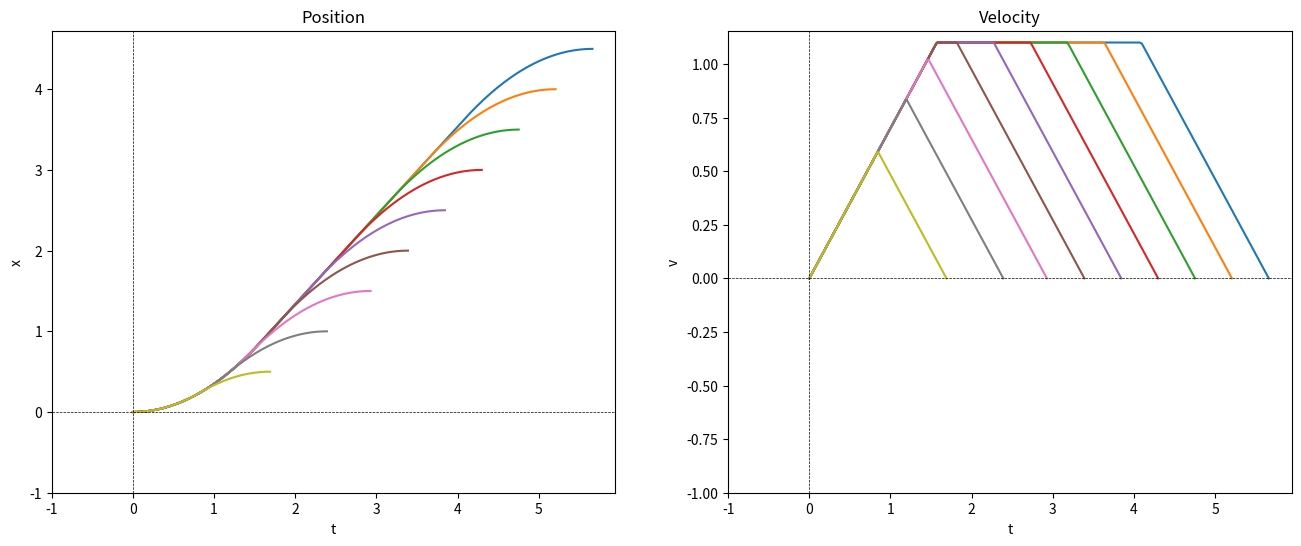

Write the Python code that produced this figure.
#!/usr/bin/env python3

# Copyright (c) 2022, Giovanni Remigi
#
# Redistribution and use in source and binary forms, with or without
# modification, are permitted provided that the following conditions are met:
#
# 1. Redistributions of source code must retain the above copyright notice, this
#    list of conditions and the following disclaimer.
#
# 2. Redistributions in binary form must reproduce the above copyright notice,
#    this list of conditions and the following disclaimer in the documentation
#    and/or other materials provided with the distribution.
#
# 3. Neither the name of the copyright holder nor the names of its
#    contributors may be used to endorse or promote products derived from
#    this software without specific prior written permission.
#
# THIS SOFTWARE IS PROVIDED BY THE COPYRIGHT HOLDERS AND CONTRIBUTORS "AS IS"
# AND ANY EXPRESS OR IMPLIED WARRANTIES, INCLUDING, BUT NOT LIMITED TO, THE
# IMPLIED WARRANTIES OF MERCHANTABILITY AND FITNESS FOR A PARTICULAR PURPOSE ARE
# DISCLAIMED. IN NO EVENT SHALL THE COPYRIGHT HOLDER OR CONTRIBUTORS BE LIABLE
# FOR ANY DIRECT, INDIRECT, INCIDENTAL, SPECIAL, EXEMPLARY, OR CONSEQUENTIAL
# DAMAGES (INCLUDING, BUT NOT LIMITED TO, PROCUREMENT OF SUBSTITUTE GOODS OR
# SERVICES; LOSS OF USE, DATA, OR PROFITS; OR BUSINESS INTERRUPTION) HOWEVER
# CAUSED AND ON ANY THEORY OF LIABILITY, WHETHER IN CONTRACT, STRICT LIABILITY,
# OR TORT (INCLUDING NEGLIGENCE OR OTHERWISE) ARISING IN ANY WAY OUT OF THE USE
# OF THIS SOFTWARE, EVEN IF ADVISED OF THE POSSIBILITY OF SUCH DAMAGE.

import matplotlib.pyplot as plt
import math

# This is a library that has been used to figure out trajectory profiles of
# motors given initial position x0, initial velocity v0, acceleration a and
# final position x1.
# Trajectory profiles are then plotted to validate the result.


def time_to_go(v_max: float, a: float, x0: float, x1: float):
    dx = x1 - x0
    total_time = 0
    if dx >= pow(v_max, 2) / a:
        t1 = v_max / a
        t2 = t1 + max(0, (dx - pow(v_max, 2) / a)) / v_max
        t3 = t1 + t2
        total_time = t3
    elif dx >= 0:
        t1 = math.sqrt(dx / a)
        t2 = 2 * t1
        total_time = t2
    return total_time


def velocity(v_max: float, a: float, x0: float, x1: float, t: float):
    dx = x1 - x0
    v = 0
    if dx >= pow(v_max, 2) / a:
        t1 = v_max / a
        t2 = t1 + max(0, (dx - pow(v_max, 2) / a)) / v_max
        t3 = t1 + t2
        if t <= t1:
            v = a * t
        elif t <= t2:
            v = a * t1
        elif t <= t3:
            v = a * t1 - a * (t - t2)
        else:
            v = 0
    elif dx >= 0:
        t1 = math.sqrt(dx / a)
        t2 = 2 * t1
        if t <= t1:
            v = a * t
        elif t <= t2:
            v = a * t1 - a * (t - t1)
        else:
            v = 0
    return v


def distance(v_max: float, a: float, x0: float, x1: float, t: float):
    dx = x1 - x0
    d = 0
    if dx >= pow(v_max, 2) / a:
        t1 = v_max / a
        t2 = t1 + max(0, (dx - pow(v_max, 2) / a)) / v_max
        t3 = t1 + t2
        if t <= t1:
            d = 0.5 * a * pow(t, 2)
        elif t <= t2:
            d = 0.5 * pow(v_max, 2) / a + v_max * (t - t1)
        elif t <= t3:
            d = 0.5 * pow(v_max, 2) / a + v_max * (t - t1) - 0.5 * a * pow(t - t2, 2)
        else:
            d = pow(v_max, 2) / a + v_max * (t2 - t1)
    elif dx >= 0:
        t1 = math.sqrt(dx / a)
        t2 = 2 * t1
        if t <= t1:
            d = 0.5 * a * pow(t, 2)
        elif t <= t2:
            d = 0.5 * dx + a * t1 * (t - t1) - 0.5 * a * pow(t - t1, 2)
        else:
            d = 0.5 * dx + 0.5 * a * pow(t1, 2)
    return d


def plot():

    n = 200
    t_v = [0.0] * n
    d_v = [0.0] * n
    v_v = [0.0] * n

    plt.figure(figsize=(16, 6), dpi=200)

    plt.subplot(1, 2, 1)
    for x1 in [4.5, 4, 3.5, 3, 2.5, 2, 1.5, 1, 0.5]:
        total_time = time_to_go(v_max=1.1, a=0.7, x0=0, x1=x1)
        for i in range(n):
            t = i * total_time / (n - 1)
            d = distance(v_max=1.1, a=0.7, x0=0, x1=x1, t=t)
            t_v[i] = t
            d_v[i] = d
        # plt.plot(x, y, "red")
        plt.plot(t_v, d_v)
    plt.title("Position")
    plt.xlabel("t")
    plt.ylabel("x")
    plt.xlim(-1)
    plt.ylim(-1)
    plt.axhline(y=0, color="black", linestyle="--", linewidth=0.5)
    plt.axvline(x=0, color="black", linestyle="--", linewidth=0.5)
    plt.subplot(1, 2, 2)

    for x1 in [4.5, 4, 3.5, 3, 2.5, 2, 1.5, 1, 0.5]:
        total_time = time_to_go(v_max=1.1, a=0.7, x0=0, x1=x1)
        for i in range(n):
            t = i * total_time / (n - 1)
            v = velocity(v_max=1.1, a=0.7, x0=0, x1=x1, t=t)
            t_v[i] = t
            v_v[i] = v
        # plt.plot(x, y, "red")
        plt.plot(t_v, v_v)
    plt.title("Velocity")
    plt.xlabel("t")
    plt.ylabel("v")
    plt.xlim(-1)
    plt.ylim(-1)
    plt.axhline(y=0, color="black", linestyle="--", linewidth=0.5)
    plt.axvline(x=0, color="black", linestyle="--", linewidth=0.5)

    plt.show()


if __name__ == "__main__":
    plot()
